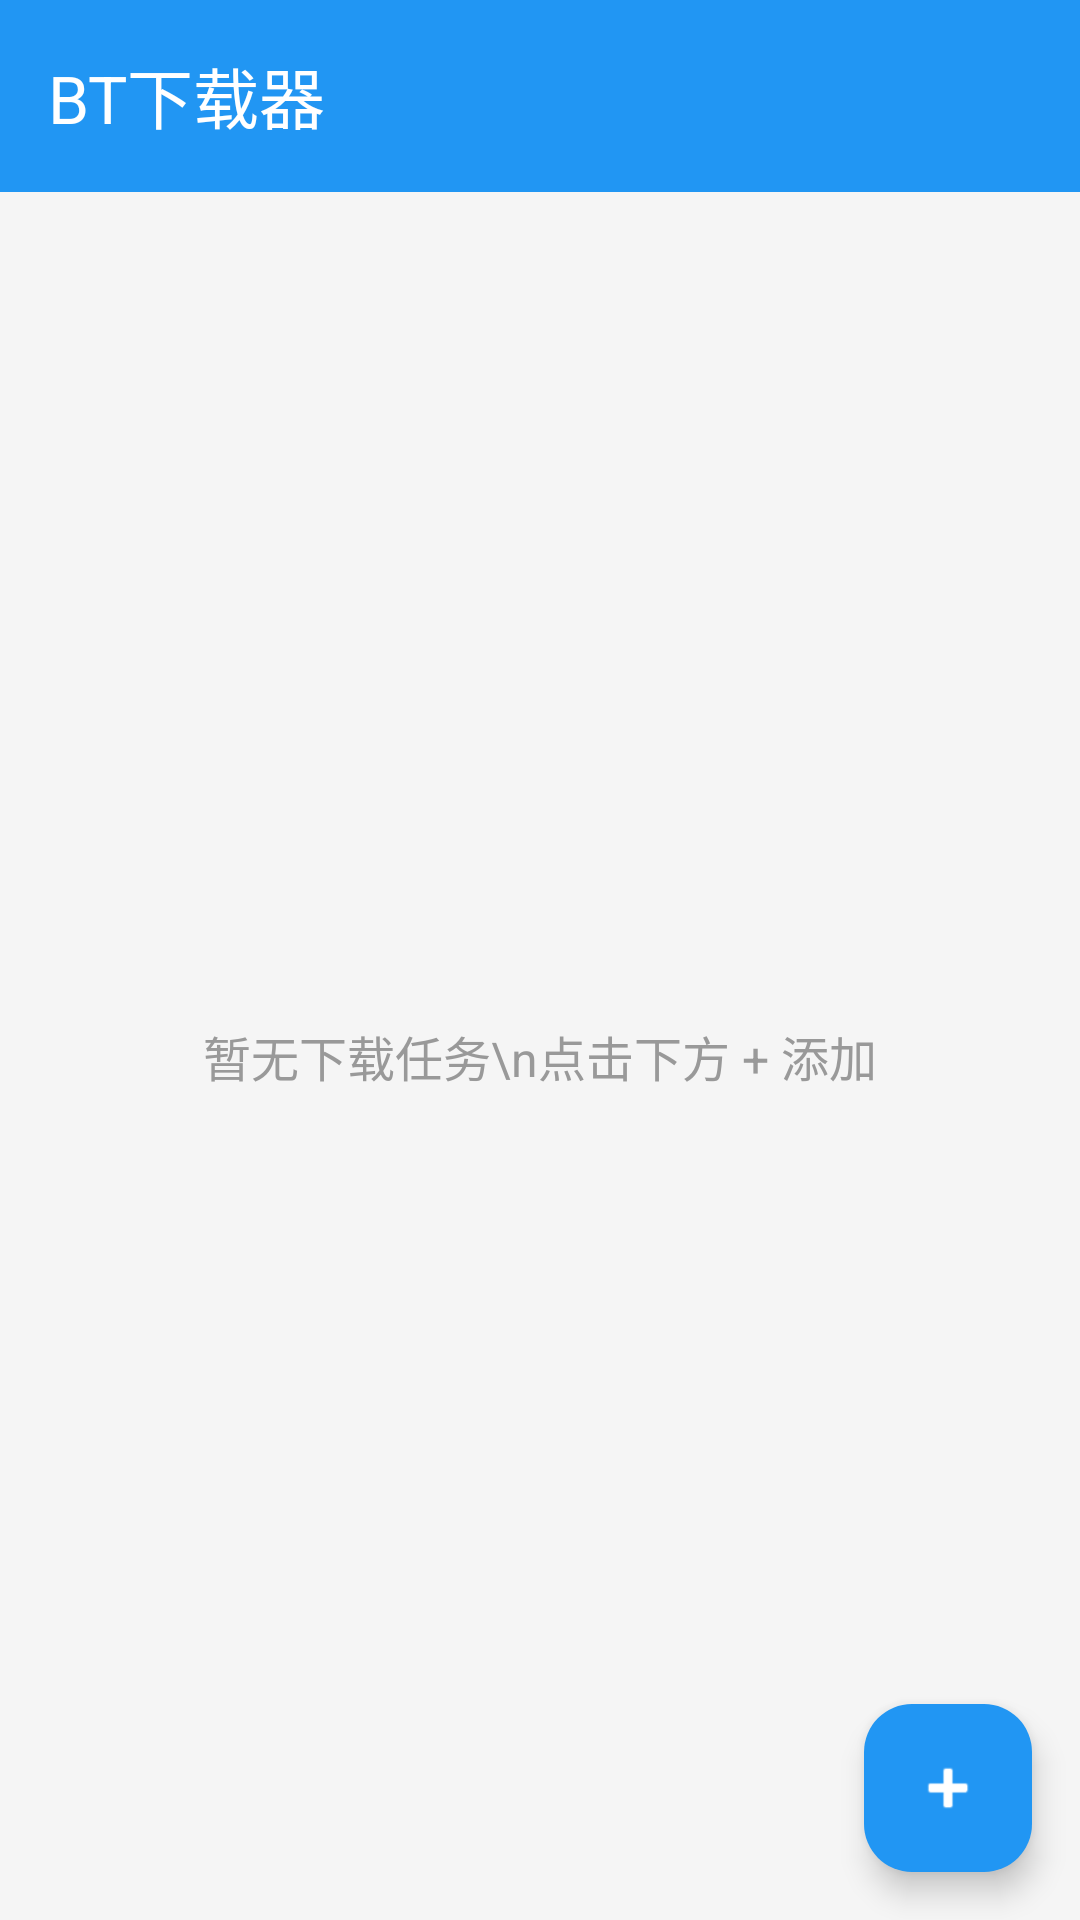

Here is an Android app screen rendered from its layout file. Give the layout XML and the strings, colors and styles it references.
<!-- AndroidManifest.xml: application theme Theme.BTDownloader -->
<!-- res/layout/activity_main.xml -->
<?xml version="1.0" encoding="utf-8"?>
<androidx.coordinatorlayout.widget.CoordinatorLayout
    xmlns:android="http://schemas.android.com/apk/res/android"
    xmlns:app="http://schemas.android.com/apk/res-auto"
    android:layout_width="match_parent"
    android:layout_height="match_parent"
    android:background="#F5F5F5">
    
    <com.google.android.material.appbar.AppBarLayout
        android:layout_width="match_parent"
        android:layout_height="wrap_content">
        
        <com.google.android.material.appbar.MaterialToolbar
            android:id="@+id/toolbar"
            android:layout_width="match_parent"
            android:layout_height="?attr/actionBarSize"
            android:background="#2196F3"
            app:title="BT下载器"
            app:titleTextColor="@android:color/white" />
        
    </com.google.android.material.appbar.AppBarLayout>
    
    <FrameLayout
        android:layout_width="match_parent"
        android:layout_height="match_parent"
        app:layout_behavior="@string/appbar_scrolling_view_behavior">
        
        <TextView
            android:id="@+id/tvEmpty"
            android:layout_width="wrap_content"
            android:layout_height="wrap_content"
            android:layout_gravity="center"
            android:text="暂无下载任务\n点击下方 + 添加"
            android:textColor="#999999"
            android:textSize="16sp"
            android:gravity="center" />
        
        <androidx.recyclerview.widget.RecyclerView
            android:id="@+id/recyclerView"
            android:layout_width="match_parent"
            android:layout_height="match_parent"
            android:padding="8dp"
            android:clipToPadding="false"
            android:visibility="gone" />
        
    </FrameLayout>
    
    <com.google.android.material.floatingactionbutton.FloatingActionButton
        android:id="@+id/fabAdd"
        android:layout_width="wrap_content"
        android:layout_height="wrap_content"
        android:layout_gravity="bottom|end"
        android:layout_margin="16dp"
        android:src="@android:drawable/ic_input_add"
        android:contentDescription="添加下载"
        app:backgroundTint="#2196F3"
        app:tint="@android:color/white" />
    
</androidx.coordinatorlayout.widget.CoordinatorLayout>
<!-- resources referenced by this layout -->
<resources>
  <style name="Theme.BTDownloader" parent="Theme.Material3.Light.NoActionBar">
          <item name="colorPrimary">#2196F3</item>
          <item name="colorPrimaryVariant">#1976D2</item>
          <item name="colorOnPrimary">@android:color/white</item>
          <item name="colorSecondary">#03DAC5</item>
          <item name="colorSecondaryVariant">#018786</item>
          <item name="colorOnSecondary">@android:color/black</item>
          <item name="android:statusBarColor">#1976D2</item>
      </style>
</resources>
